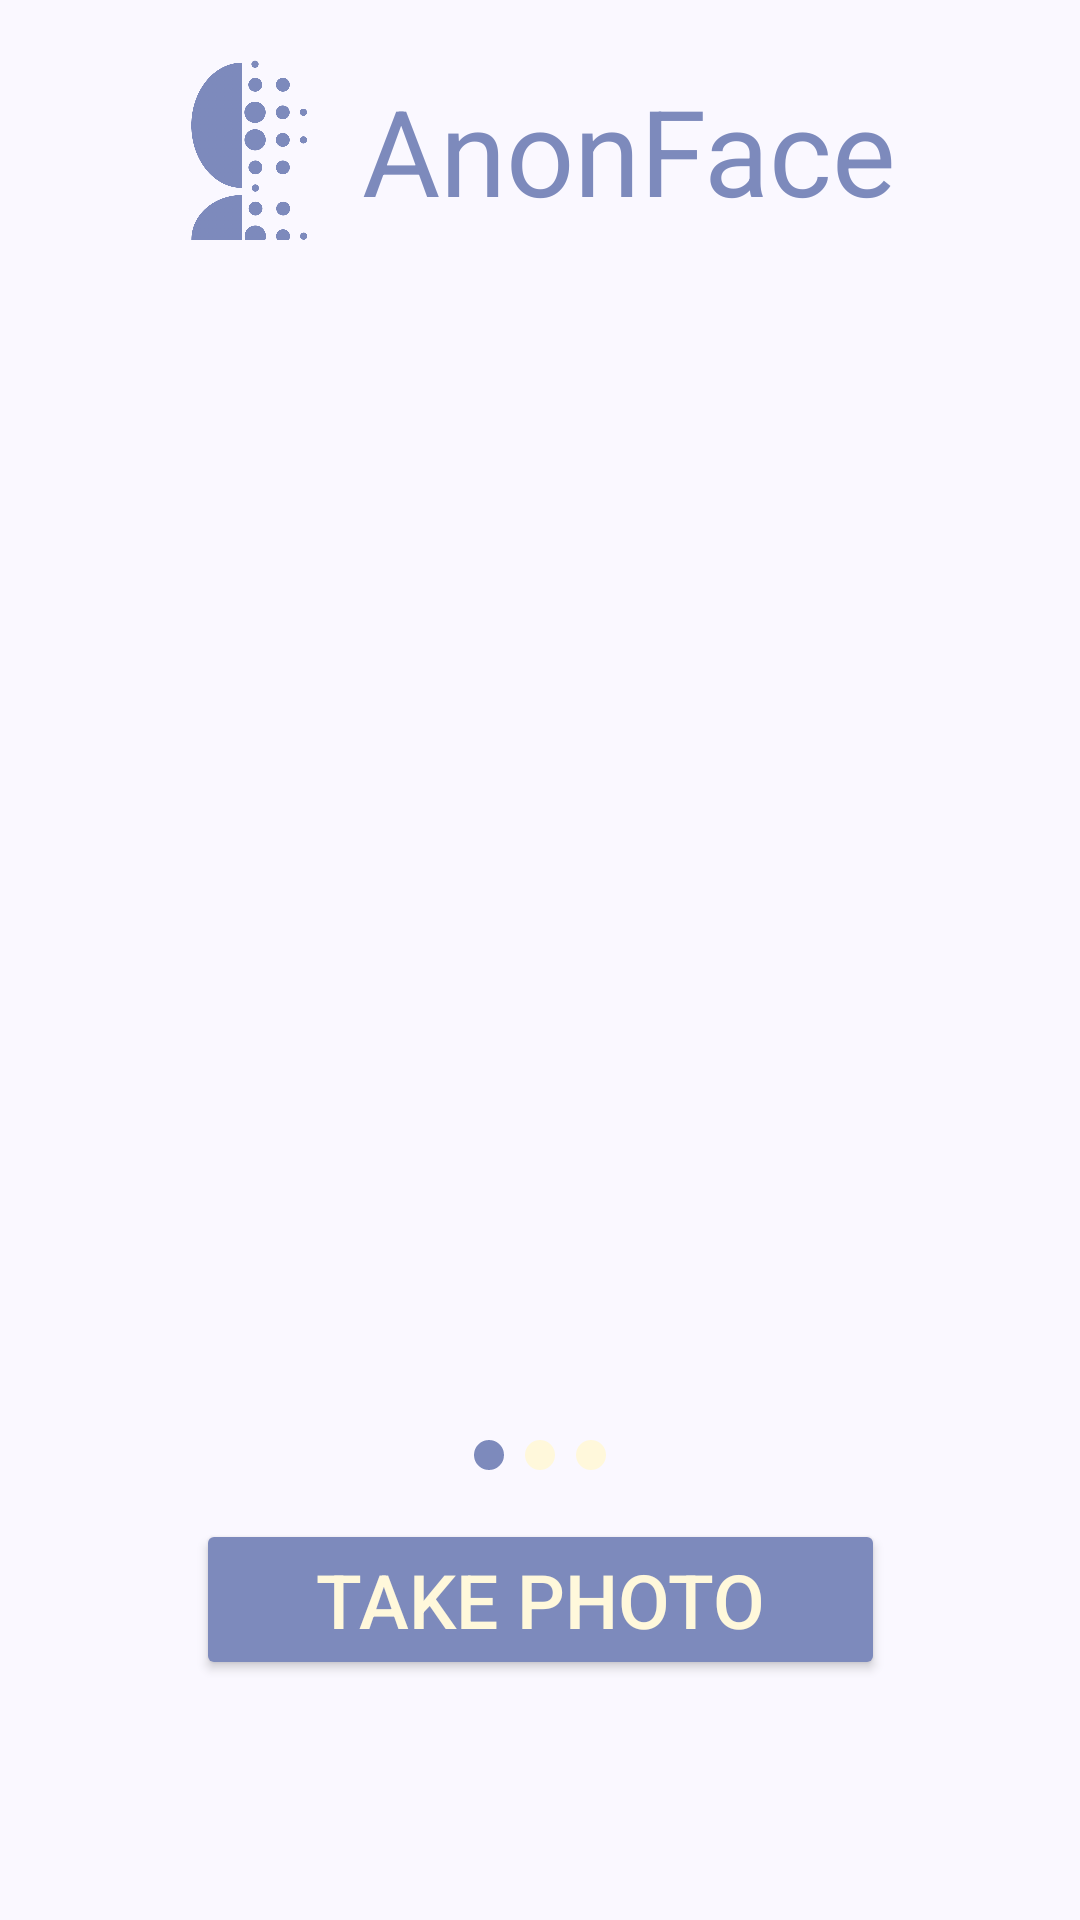

Here is an Android app screen rendered from its layout file. Give the layout XML and the strings, colors and styles it references.
<!-- AndroidManifest.xml: application theme Theme.AnonFace -->
<!-- res/layout/activity_main.xml -->
<?xml version="1.0" encoding="utf-8"?>
<androidx.constraintlayout.widget.ConstraintLayout xmlns:android="http://schemas.android.com/apk/res/android"
    xmlns:app="http://schemas.android.com/apk/res-auto"
    xmlns:tools="http://schemas.android.com/tools"
    android:id="@+id/main"
    android:layout_width="match_parent"
    android:layout_height="match_parent"
    tools:context=".MainActivity">

    <androidx.recyclerview.widget.RecyclerView
        android:id="@+id/landingRecycler"
        android:layout_width="match_parent"
        android:layout_height="match_parent"
        app:layout_constraintBottom_toBottomOf="parent"
        app:layout_constraintEnd_toEndOf="parent"
        app:layout_constraintStart_toStartOf="parent"
        app:layout_constraintTop_toTopOf="parent" />

    <LinearLayout
        android:id="@+id/linearLayout"
        android:layout_width="match_parent"
        android:layout_height="wrap_content"
        android:gravity="center"
        android:orientation="horizontal"
        app:layout_constraintEnd_toEndOf="parent"
        app:layout_constraintStart_toStartOf="parent"
        app:layout_constraintTop_toTopOf="parent">

        <ImageView
            android:layout_width="60dp"
            android:layout_height="60dp"
            android:layout_marginTop="20dp"
            android:layout_marginEnd="10dp"
            android:layout_marginBottom="20dp"
            android:gravity="center_horizontal"
            android:src="@drawable/anonface_icon" />

        <TextView
            android:layout_width="wrap_content"
            android:layout_height="wrap_content"
            android:layout_marginTop="10dp"
            android:layout_marginEnd="10dp"
            android:layout_marginBottom="10dp"
            android:gravity="center_horizontal"
            android:text="@string/app_name"
            android:textColor="#7D8ABC"
            android:textSize="40sp" />

    </LinearLayout>

    <LinearLayout
        android:id="@+id/indicators"
        android:layout_width="wrap_content"
        android:layout_height="wrap_content"
        android:layout_gravity="center|bottom"
        android:layout_marginBottom="150dp"
        android:gravity="center"
        android:orientation="horizontal"
        app:layout_constraintBottom_toBottomOf="parent"
        app:layout_constraintEnd_toEndOf="parent"
        app:layout_constraintStart_toStartOf="parent">

        <ImageView
            android:id="@+id/indicator1"
            android:layout_width="10dp"
            android:layout_height="10dp"
            android:layout_marginEnd="7dp"
            android:src="@drawable/indicator_selected" />

        <ImageView
            android:id="@+id/indicator2"
            android:layout_width="10dp"
            android:layout_height="10dp"
            android:layout_marginEnd="7dp"
            android:src="@drawable/indicator_deselected" />

        <ImageView
            android:id="@+id/indicator3"
            android:layout_width="10dp"
            android:layout_height="10dp"
            android:src="@drawable/indicator_deselected" />


    </LinearLayout>

    <Button
        android:id="@+id/startPhotoCaptureActivityBtn"
        android:layout_width="wrap_content"
        android:layout_height="wrap_content"
        android:layout_gravity="center|bottom"
        android:layout_marginBottom="80dp"
        android:backgroundTint="#7D8ABC"
        android:elevation="20dp"
        android:paddingStart="40dp"
        android:paddingEnd="40dp"
        android:text="@string/landing_button2"
        android:textColor="#FFF8DB"
        android:textSize="25sp"
        app:layout_constraintBottom_toBottomOf="parent"
        app:layout_constraintEnd_toEndOf="parent"
        app:layout_constraintStart_toStartOf="parent" />
</androidx.constraintlayout.widget.ConstraintLayout>
<!-- resources referenced by this layout -->
<resources>
  <!-- drawable indicator_deselected (drawable) -->
  <?xml version="1.0" encoding="utf-8"?>
  <shape xmlns:android="http://schemas.android.com/apk/res/android" android:shape="oval">
      <solid
          android:color="#FFF8DB"/>
  </shape>
  <!-- drawable indicator_selected (drawable) -->
  <?xml version="1.0" encoding="utf-8"?>
  <shape xmlns:android="http://schemas.android.com/apk/res/android" android:shape="oval">
      <solid
          android:color="#7D8ABC"/>
  </shape>
  <string name="app_name">AnonFace</string>
  <string name="landing_button2">Take Photo</string>
  <style name="Theme.AnonFace" parent="Base.Theme.AnonFace" />
  <color name="md_theme_primary">#7C93C3</color>
  <color name="md_theme_onPrimary">#FFF8DB</color>
  <color name="md_theme_primaryContainer">#DCE1FF</color>
  <color name="md_theme_onPrimaryContainer">#03174B</color>
  <color name="md_theme_secondary">#7D8ABC</color>
  <color name="md_theme_onSecondary">#FFFFFF</color>
  <color name="md_theme_secondaryContainer">#DDE1FF</color>
  <color name="md_theme_onSecondaryContainer">#08164B</color>
  <color name="md_theme_tertiary">#6D5E0F</color>
  <color name="md_theme_onTertiary">#FFFFFF</color>
  <color name="md_theme_tertiaryContainer">#F8E287</color>
  <color name="md_theme_onTertiaryContainer">#211B00</color>
  <color name="md_theme_error">#BA1A1A</color>
  <color name="md_theme_onError">#FFFFFF</color>
  <color name="md_theme_errorContainer">#FFDAD6</color>
  <color name="md_theme_onErrorContainer">#410002</color>
  <color name="md_theme_background">#FAF8FF</color>
  <color name="md_theme_onBackground">#1A1B21</color>
  <color name="md_theme_surface">#FFF9EB</color>
  <color name="md_theme_onSurface">#1D1C13</color>
  <color name="md_theme_surfaceVariant">#E9E2D0</color>
  <color name="md_theme_onSurfaceVariant">#4B4739</color>
  <color name="md_theme_outline">#7C7767</color>
  <color name="md_theme_outlineVariant">#CDC6B4</color>
  <color name="md_theme_inverseSurface">#323027</color>
  <color name="md_theme_inverseOnSurface">#F6F0E3</color>
  <color name="md_theme_inversePrimary">#B6C4FF</color>
  <color name="md_theme_primaryFixed">#DCE1FF</color>
  <color name="md_theme_onPrimaryFixed">#03174B</color>
  <color name="md_theme_primaryFixedDim">#B6C4FF</color>
  <color name="md_theme_onPrimaryFixedVariant">#344479</color>
  <color name="md_theme_secondaryFixed">#DDE1FF</color>
  <color name="md_theme_onSecondaryFixed">#08164B</color>
  <color name="md_theme_secondaryFixedDim">#B9C3FF</color>
  <color name="md_theme_onSecondaryFixedVariant">#384379</color>
  <color name="md_theme_tertiaryFixed">#F8E287</color>
  <color name="md_theme_onTertiaryFixed">#211B00</color>
  <color name="md_theme_tertiaryFixedDim">#DBC66F</color>
  <color name="md_theme_onTertiaryFixedVariant">#534600</color>
  <color name="md_theme_surfaceDim">#DFDACC</color>
  <color name="md_theme_surfaceBright">#FFF9EB</color>
  <color name="md_theme_surfaceContainerLowest">#FFFFFF</color>
  <color name="md_theme_surfaceContainerLow">#F9F3E5</color>
  <color name="md_theme_surfaceContainer">#F3EEE0</color>
  <color name="md_theme_surfaceContainerHigh">#EDE8DA</color>
  <color name="md_theme_surfaceContainerHighest">#E7E2D5</color>
</resources>
